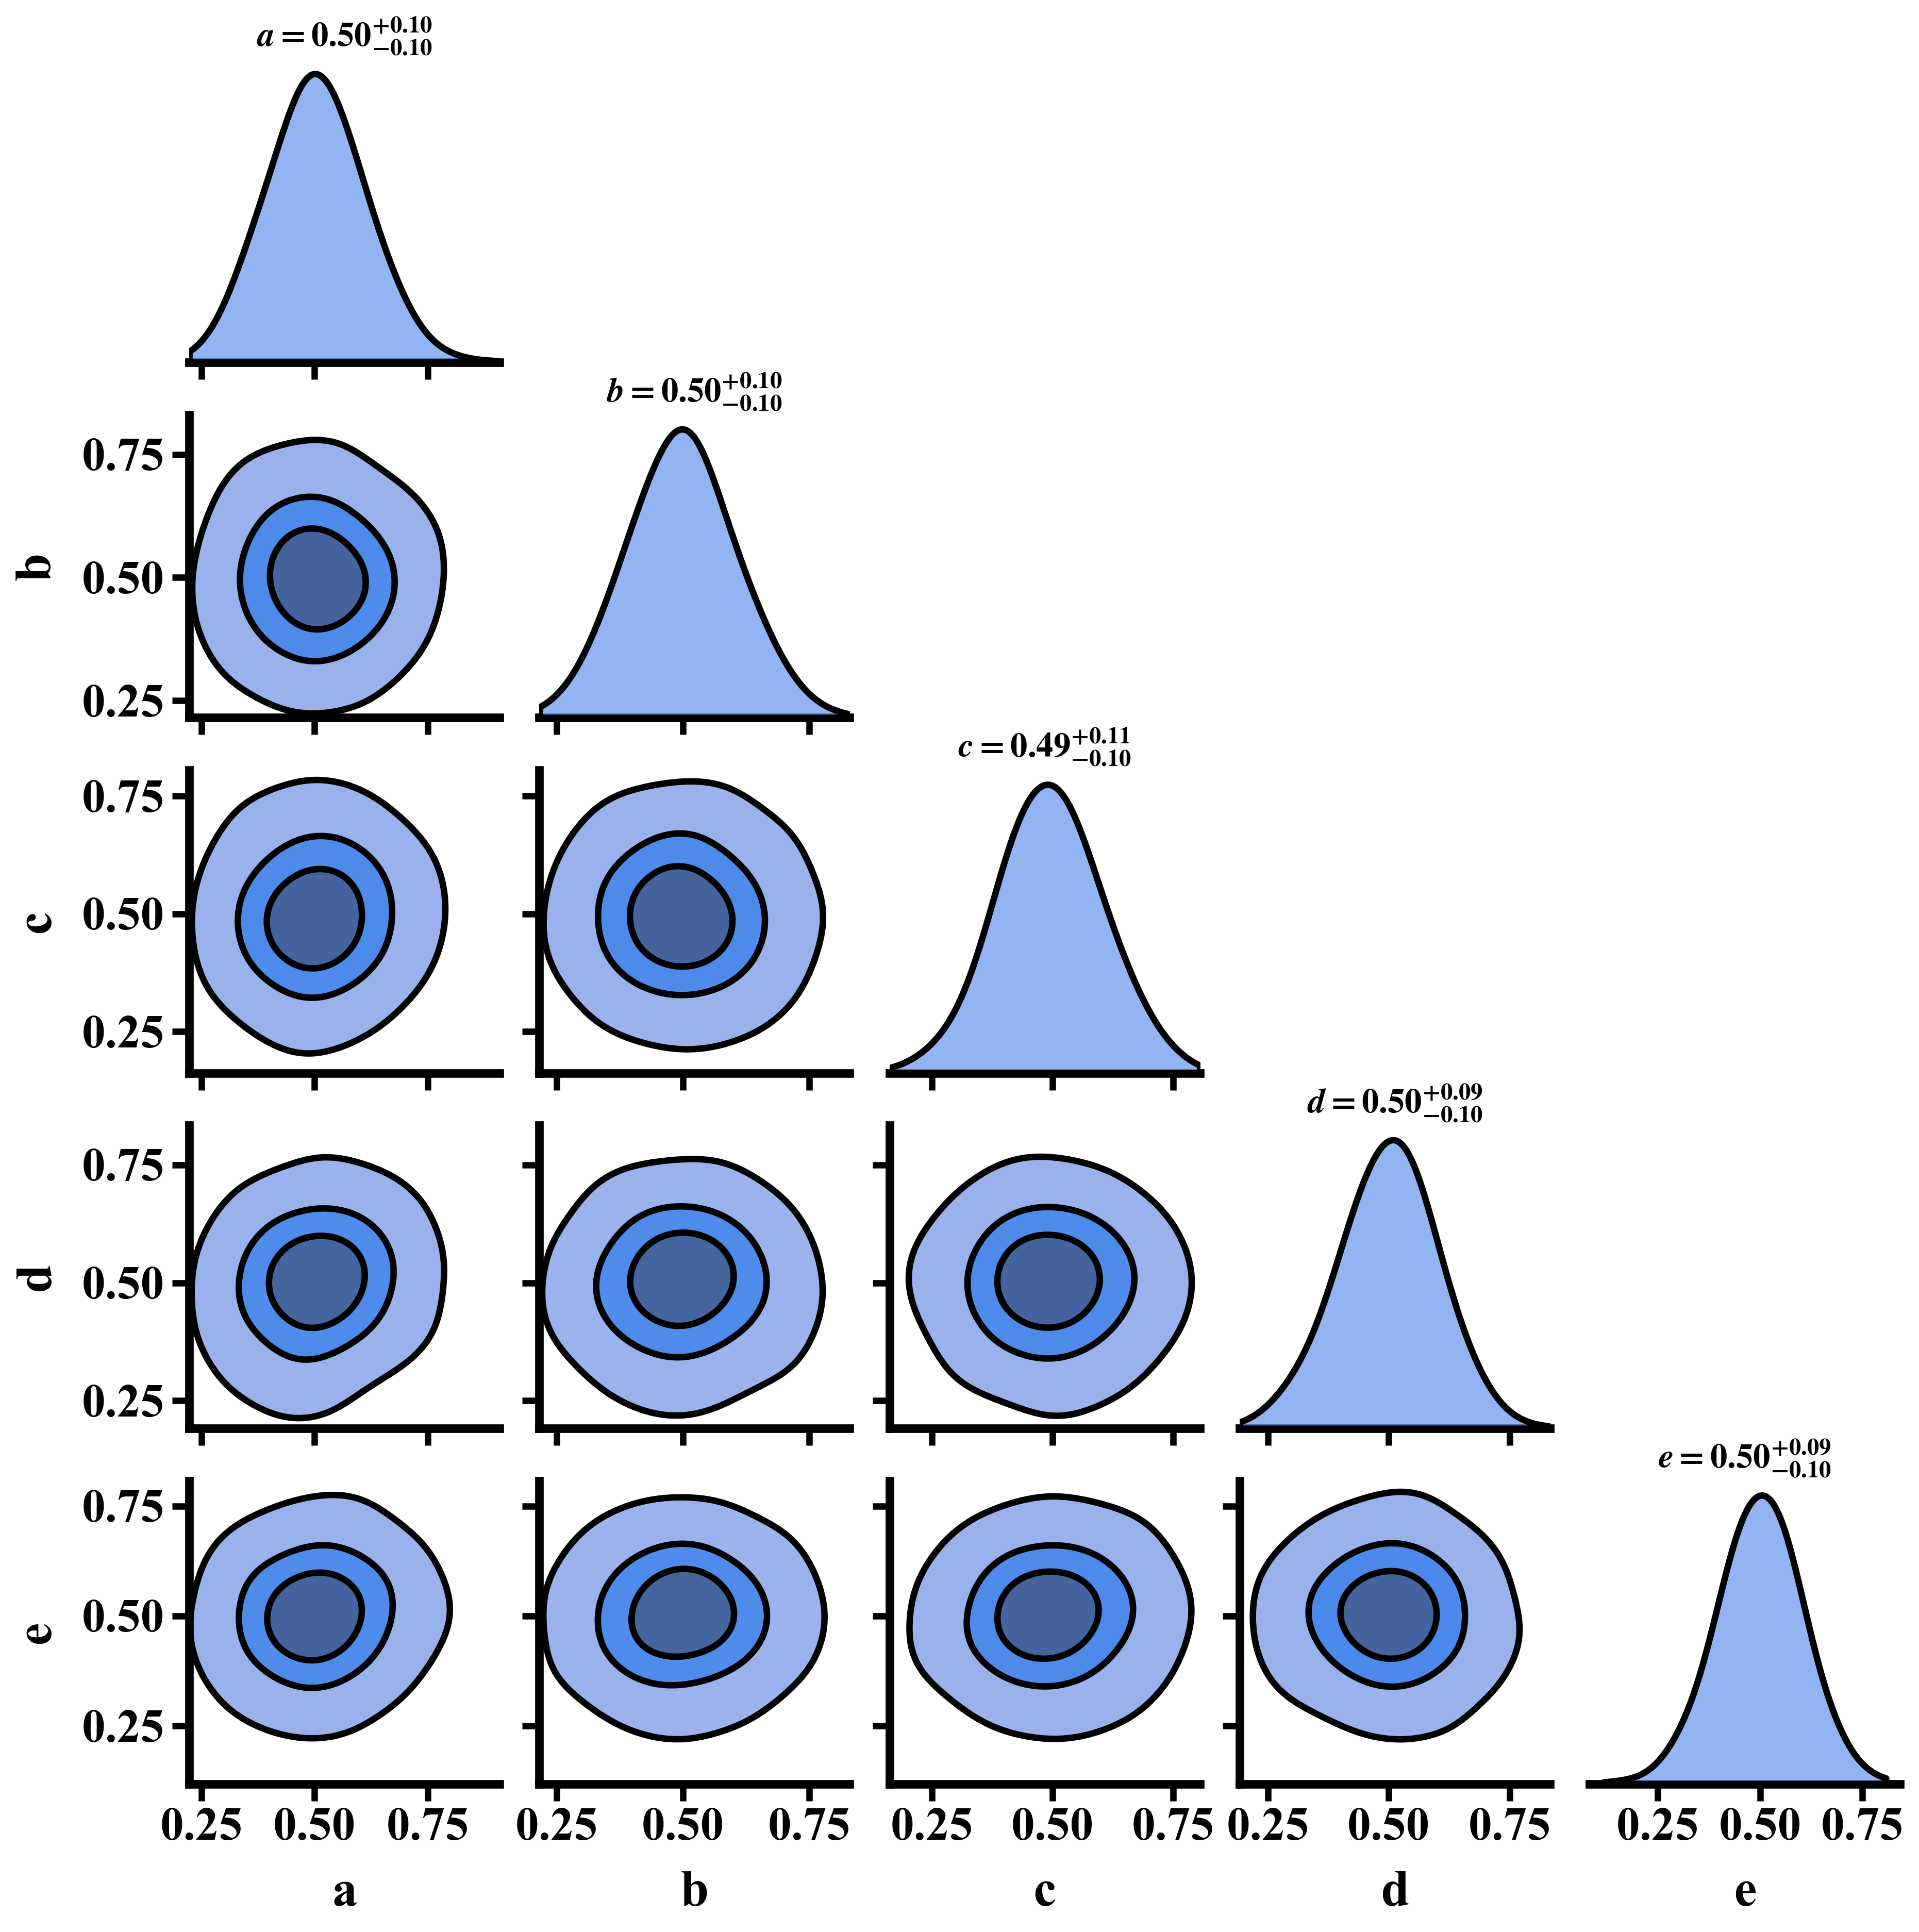

Write the Python code that produced this figure.
"""
An example of how to make a corner plot using Seaborn.
"""

import sys
import os
sys.path.append(
    os.path.abspath(
        os.path.join(
            os.path.dirname(__file__),
            '..',
            '..',
            'common',
            'rcParams'
        )
    )
)
import custom_rcparams

import numpy as np
import pandas as pd

import matplotlib.pyplot as plt
import seaborn as sns

### generate random data ###
rng = np.random.default_rng(seed=1234)

data = rng.normal(0.5, 0.1, size=(5, 1000))
data_df = pd.DataFrame(data.T, columns=['a', 'b', 'c', 'd', 'e'])

### make the plot ###
## initialize a PairGrid with the data we generated
grid = sns.PairGrid(data_df, corner=True, diag_sharey=False)

## draw the shaded 2D contours
grid.map_offdiag(
    sns.kdeplot,
    fill=True,
    color='cornflowerblue',
    levels=4,
    cut=0,
    bw_adjust=2
)
## draw the contour outlines
grid.map_offdiag(
    sns.kdeplot,
    fill=False,
    color='black',
    levels=4,
    linewidths=3,
    cut=0,
    bw_adjust=2
)
## draw the 1D distributions at the diagonal
grid.map_diag(
    sns.kdeplot,
    fill=True,
    color='cornflowerblue',
    edgecolor='black',
    linewidth=3,
    cut=0,
    bw_adjust=2,
    alpha=0.7
)

## write the titles that go above the diagonals
for label, chain, diag_ax in zip(data_df.columns, data_df.T.values, grid.diag_axes):
    p = np.percentile(chain, [16, 50, 84])
    q = np.diff(p)
    diag_ax.set_title(
        fr"${label.replace('$', '')} = {p[1]:{'.2f'}}_{{-{q[0]:{'.2f'}}}}^{{+{q[1]:{'.2f'}}}}$",
        fontsize=16
    )

plt.savefig("corner.png")

plt.show()